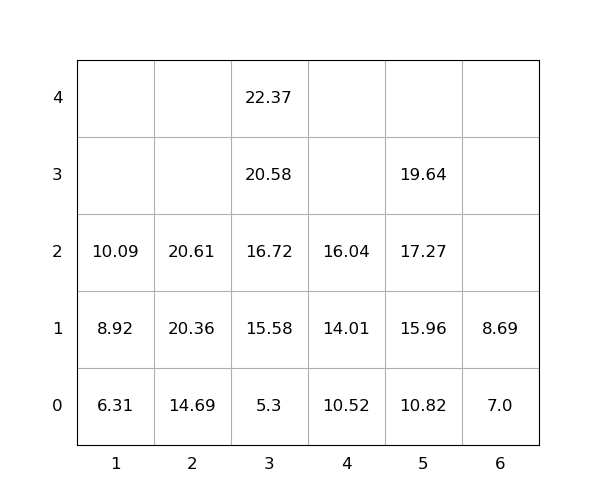

The data file committed next to this chart (first rows):
idx, loc_x, loc_y, loc_z, weight, group, score, seq, reloc, size(ft)
1, 5, 0, 0, 10.82, 0, 10.82, 0, 0, 20
2, 5, 0, 1, 15.96, 0, 15.96, 0, 0, 20
3, 3, 0, 0, 5.3, 0, 5.3, 0, 0, 20
4, 4, 0, 0, 10.52, 0, 10.52, 1, 0, 20
5, 2, 0, 0, 14.69, 0, 14.69, 2, 0, 20
6, 3, 0, 1, 15.58, 0, 15.58, 3, 0, 20
7, 3, 0, 2, 16.72, 0, 16.72, 4, 0, 20
8, 2, 0, 1, 20.36, 0, 20.36, 5, 0, 20
9, 5, 0, 2, 17.27, 0, 17.27, 6, 0, 20
10, 3, 0, 3, 20.58, 0, 20.58, 7, 0, 20
11, 5, 0, 3, 19.64, 0, 19.64, 8, 0, 20
12, 2, 0, 2, 20.61, 0, 20.61, 9, 0, 20
13, 1, 0, 0, 6.31, 0, 6.31, 10, 0, 20
14, 6, 0, 0, 7.0, 0, 7.0, 11, 0, 20
15, 4, 0, 1, 14.01, 0, 14.01, 12, 0, 20
16, 1, 0, 1, 8.92, 0, 8.92, 13, 0, 20
17, 4, 0, 2, 16.04, 0, 16.04, 14, 0, 20
18, 1, 0, 2, 10.09, 0, 10.09, 15, 0, 20
19, 3, 0, 4, 22.37, 0, 22.37, 16, 0, 20
20, 6, 0, 1, 8.69, 0, 8.69, 17, 0, 20
